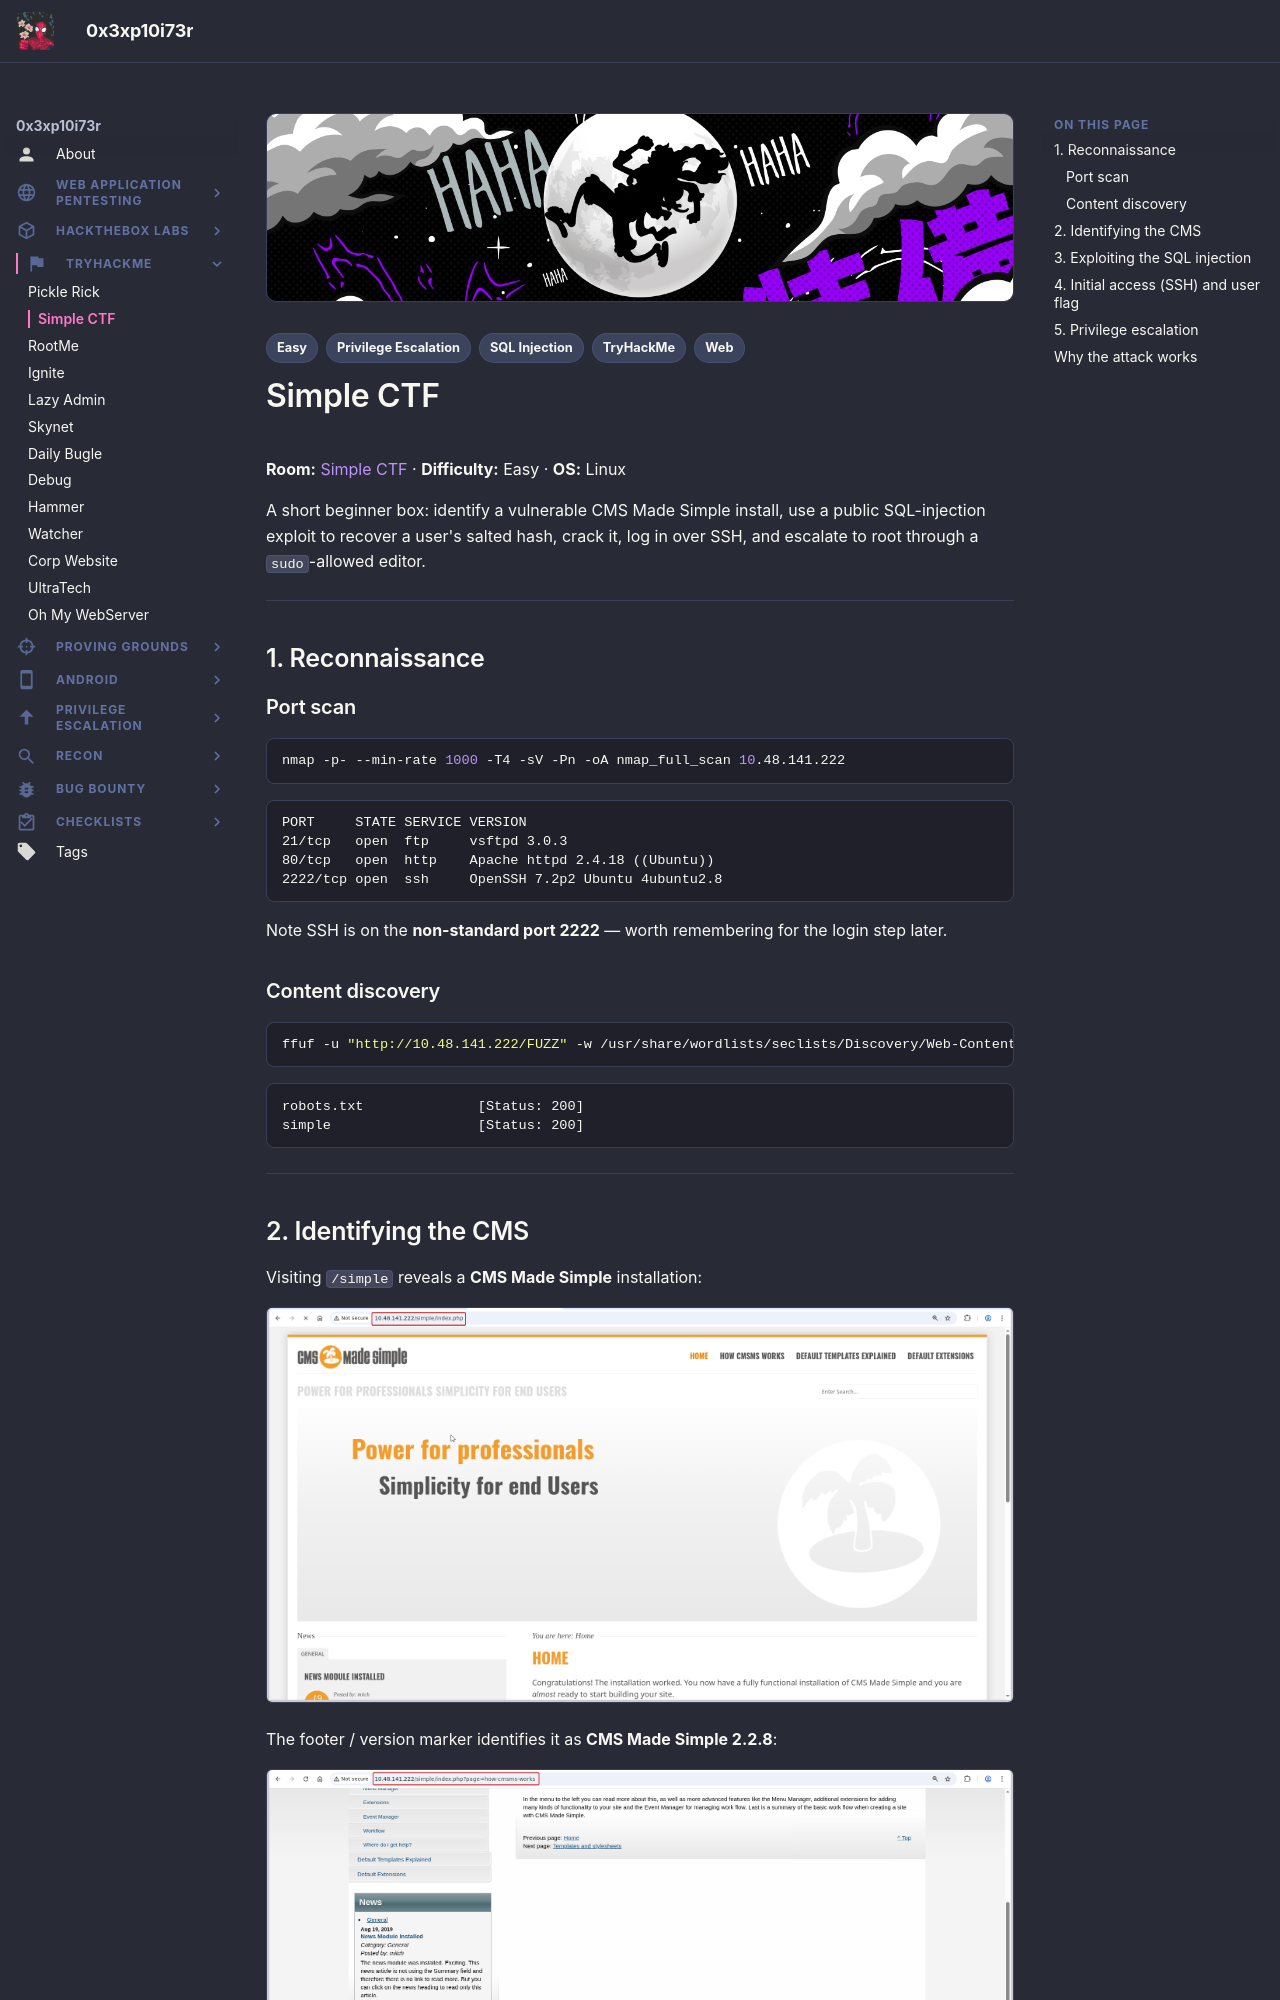

repository: 0x3xp10i73r/offsec-vault · page: tryhackme/simple-ctf/index.html · generator: mkdocs

---
title: "Simple CTF"
description: "TryHackMe Simple CTF — CMS Made Simple SQL injection (CVE-2019-9053) to recover and crack a hash, SSH in, and escalate with sudo vim."
tags:
  - TryHackMe
  - Web
  - SQL Injection
  - Privilege Escalation
  - Easy
---

# Simple CTF

**Room:** [Simple CTF](https://tryhackme.com/room/easyctf) · **Difficulty:** Easy · **OS:** Linux

A short beginner box: identify a vulnerable CMS Made Simple install, use a public SQL-injection exploit to recover a user's salted hash, crack it, log in over SSH, and escalate to root through a `sudo`-allowed editor.

---

## 1. Reconnaissance

### Port scan

```bash
nmap -p- --min-rate 1000 -T4 -sV -Pn -oA nmap_full_scan 10.48.141.222
```

```text
PORT     STATE SERVICE VERSION
21/tcp   open  ftp     vsftpd 3.0.3
80/tcp   open  http    Apache httpd 2.4.18 ((Ubuntu))
2222/tcp open  ssh     OpenSSH 7.2p2 Ubuntu 4ubuntu2.8
```

Note SSH is on the **non-standard port 2222** — worth remembering for the login step later.

### Content discovery

```bash
ffuf -u "http://10.48.141.222/FUZZ" -w /usr/share/wordlists/seclists/Discovery/Web-Content/big.txt -r
```

```text
robots.txt              [Status: 200]
simple                  [Status: 200]
```

---
